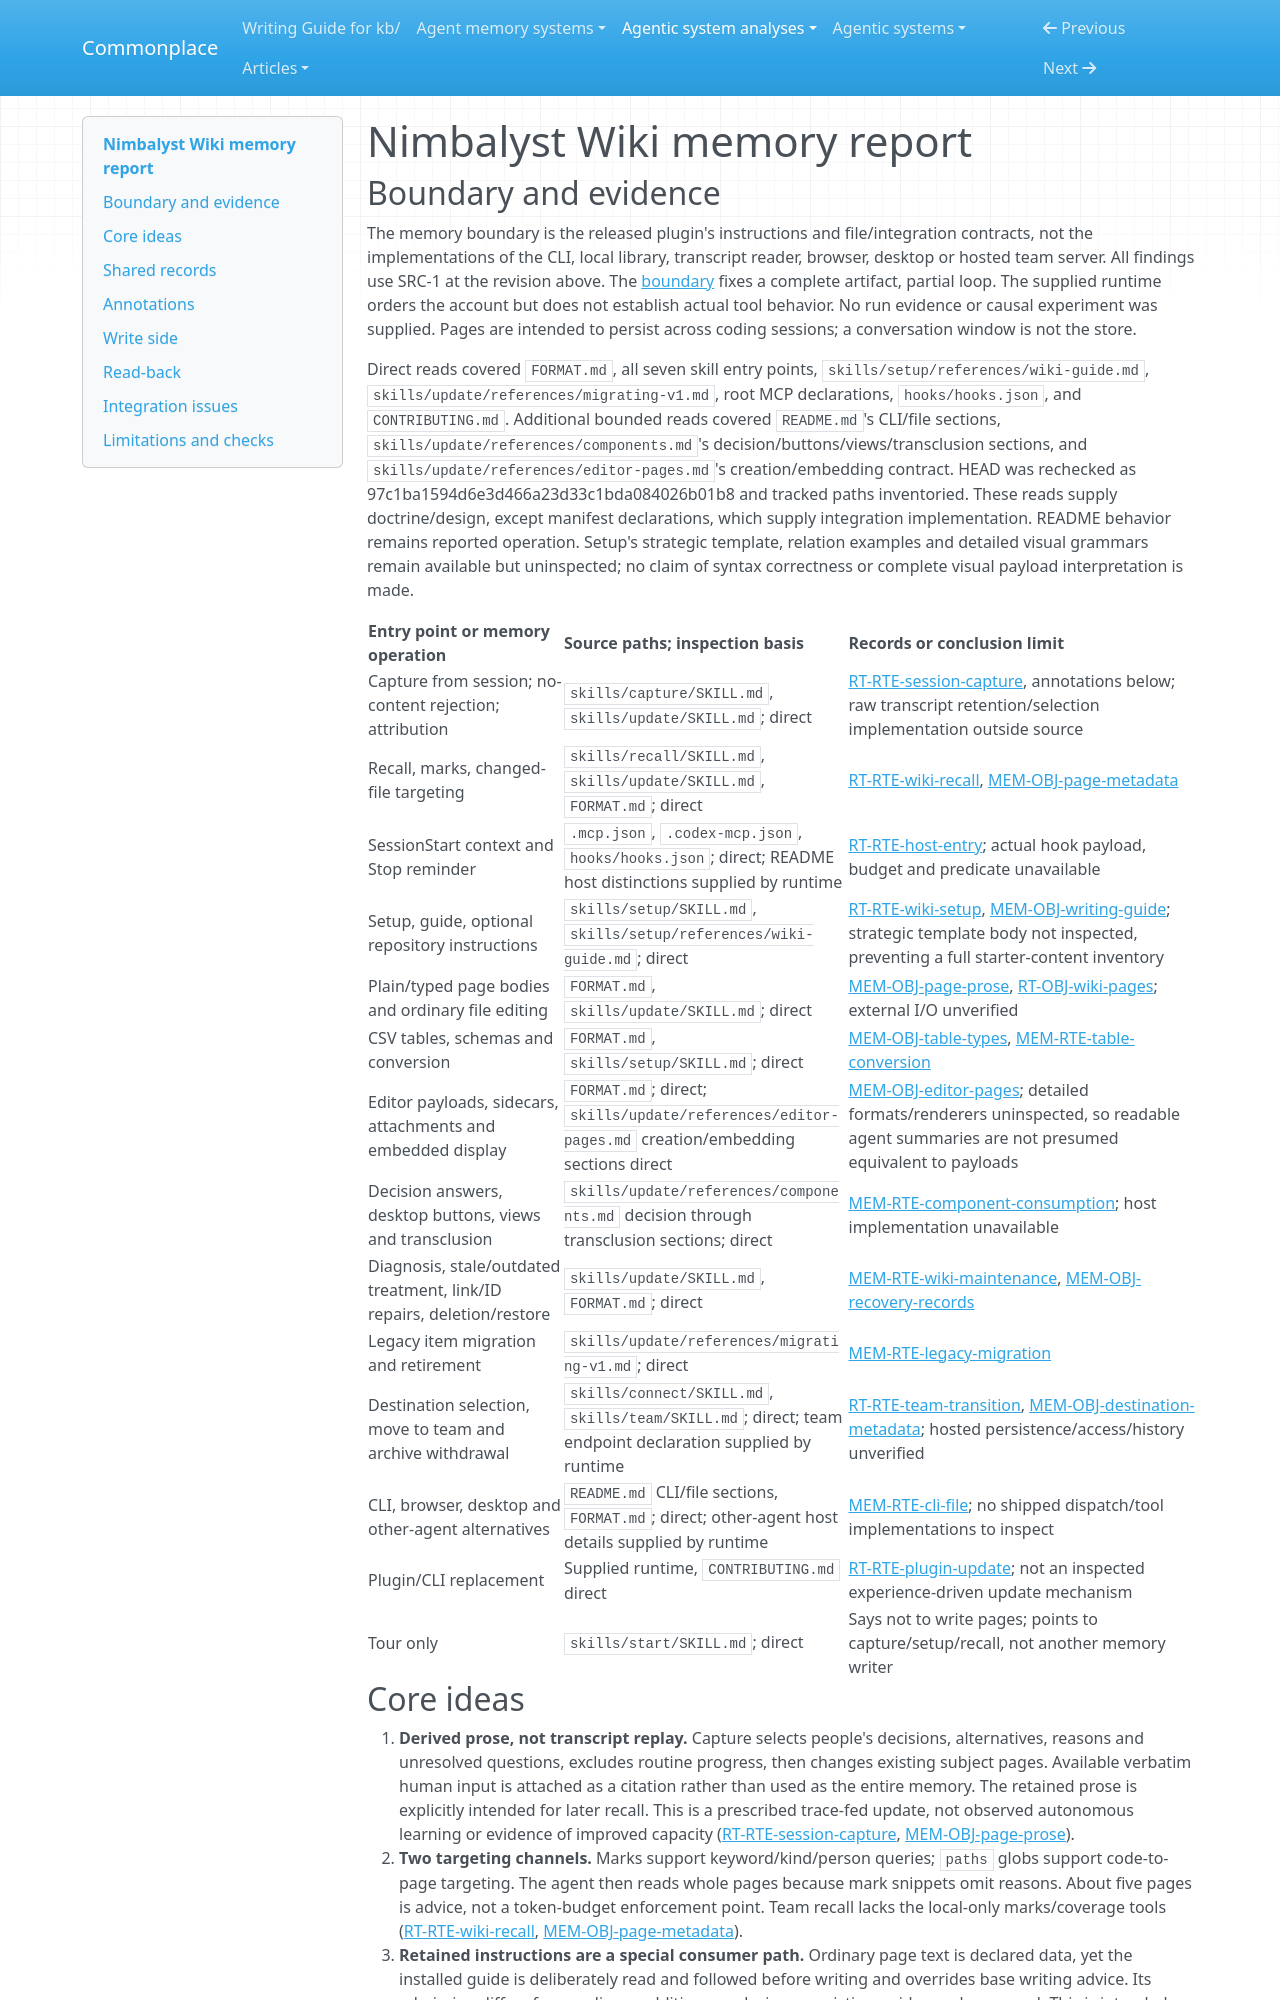

repository: zby/commonplace · page: agentic-system-analyses/retained/nimbalyst--nimbalyst-wiki/memory/index.html · generator: mkdocs

---
type: agentic-system-analyses/types/agentic-system-memory-report.md
description: "Nimbalyst Wiki memory: attributed page prose, file-coverage recall, editable writing guidance and external maintenance contracts."
run-id: AAS-2026-11-08-nimbalyst-wiki-d9ff54186a76-01
source-identity: https://github.com/nimbalyst/nimbalyst-wiki
reviewed-boundary: "97c1ba1594d6e3d466a23d33c1bda084026b01b8"
---

# Nimbalyst Wiki memory report

## Boundary and evidence

The memory boundary is the released plugin's instructions and file/integration contracts, not the implementations of the CLI, local library, transcript reader, browser, desktop or hosted team server. All findings use SRC-1 at the revision above. The [boundary](boundary.md) fixes a complete artifact, partial loop. The supplied runtime orders the account but does not establish actual tool behavior. No run evidence or causal experiment was supplied. Pages are intended to persist across coding sessions; a conversation window is not the store.

Direct reads covered `FORMAT.md`, all seven skill entry points, `skills/setup/references/wiki-guide.md`, `skills/update/references/migrating-v1.md`, root MCP declarations, `hooks/hooks.json`, and `CONTRIBUTING.md`. Additional bounded reads covered `README.md`'s CLI/file sections, `skills/update/references/components.md`'s decision/buttons/views/transclusion sections, and `skills/update/references/editor-pages.md`'s creation/embedding contract. HEAD was rechecked as 97c1ba1594d6e3d466a23d33c1bda084026b01b8 and tracked paths inventoried. These reads supply doctrine/design, except manifest declarations, which supply integration implementation. README behavior remains reported operation. Setup's strategic template, relation examples and detailed visual grammars remain available but uninspected; no claim of syntax correctness or complete visual payload interpretation is made.

| Entry point or memory operation | Source paths; inspection basis | Records or conclusion limit |
| --- | --- | --- |
| Capture from session; no-content rejection; attribution | `skills/capture/SKILL.md`, `skills/update/SKILL.md`; direct | [RT-RTE-session-capture](runtime.md#rt-rte-session-capture), annotations below; raw transcript retention/selection implementation outside source |
| Recall, marks, changed-file targeting | `skills/recall/SKILL.md`, `skills/update/SKILL.md`, `FORMAT.md`; direct | [RT-RTE-wiki-recall](runtime.md#rt-rte-wiki-recall), [MEM-OBJ-page-metadata](#mem-obj-page-metadata) |
| SessionStart context and Stop reminder | `.mcp.json`, `.codex-mcp.json`, `hooks/hooks.json`; direct; README host distinctions supplied by runtime | [RT-RTE-host-entry](runtime.md#rt-rte-host-entry); actual hook payload, budget and predicate unavailable |
| Setup, guide, optional repository instructions | `skills/setup/SKILL.md`, `skills/setup/references/wiki-guide.md`; direct | [RT-RTE-wiki-setup](runtime.md#rt-rte-wiki-setup), [MEM-OBJ-writing-guide](#mem-obj-writing-guide); strategic template body not inspected, preventing a full starter-content inventory |
| Plain/typed page bodies and ordinary file editing | `FORMAT.md`, `skills/update/SKILL.md`; direct | [MEM-OBJ-page-prose](#mem-obj-page-prose), [RT-OBJ-wiki-pages](runtime.md#rt-obj-wiki-pages); external I/O unverified |
| CSV tables, schemas and conversion | `FORMAT.md`, `skills/setup/SKILL.md`; direct | [MEM-OBJ-table-types](#mem-obj-table-types), [MEM-RTE-table-conversion](#mem-rte-table-conversion) |
| Editor payloads, sidecars, attachments and embedded display | `FORMAT.md`; direct; `skills/update/references/editor-pages.md` creation/embedding sections direct | [MEM-OBJ-editor-pages](#mem-obj-editor-pages); detailed formats/renderers uninspected, so readable agent summaries are not presumed equivalent to payloads |
| Decision answers, desktop buttons, views and transclusion | `skills/update/references/components.md` decision through transclusion sections; direct | [MEM-RTE-component-consumption](#mem-rte-component-consumption); host implementation unavailable |
| Diagnosis, stale/outdated treatment, link/ID repairs, deletion/restore | `skills/update/SKILL.md`, `FORMAT.md`; direct | [MEM-RTE-wiki-maintenance](#mem-rte-wiki-maintenance), [MEM-OBJ-recovery-records](#mem-obj-recovery-records) |
| Legacy item migration and retirement | `skills/update/references/migrating-v1.md`; direct | [MEM-RTE-legacy-migration](#mem-rte-legacy-migration) |
| Destination selection, move to team and archive withdrawal | `skills/connect/SKILL.md`, `skills/team/SKILL.md`; direct; team endpoint declaration supplied by runtime | [RT-RTE-team-transition](runtime.md#rt-rte-team-transition), [MEM-OBJ-destination-metadata](#mem-obj-destination-metadata); hosted persistence/access/history unverified |
| CLI, browser, desktop and other-agent alternatives | `README.md` CLI/file sections, `FORMAT.md`; direct; other-agent host details supplied by runtime | [MEM-RTE-cli-file](#mem-rte-cli-file); no shipped dispatch/tool implementations to inspect |
| Plugin/CLI replacement | Supplied runtime, `CONTRIBUTING.md` direct | [RT-RTE-plugin-update](runtime.md#rt-rte-plugin-update); not an inspected experience-driven update mechanism |
| Tour only | `skills/start/SKILL.md`; direct | Says not to write pages; points to capture/setup/recall, not another memory writer |
